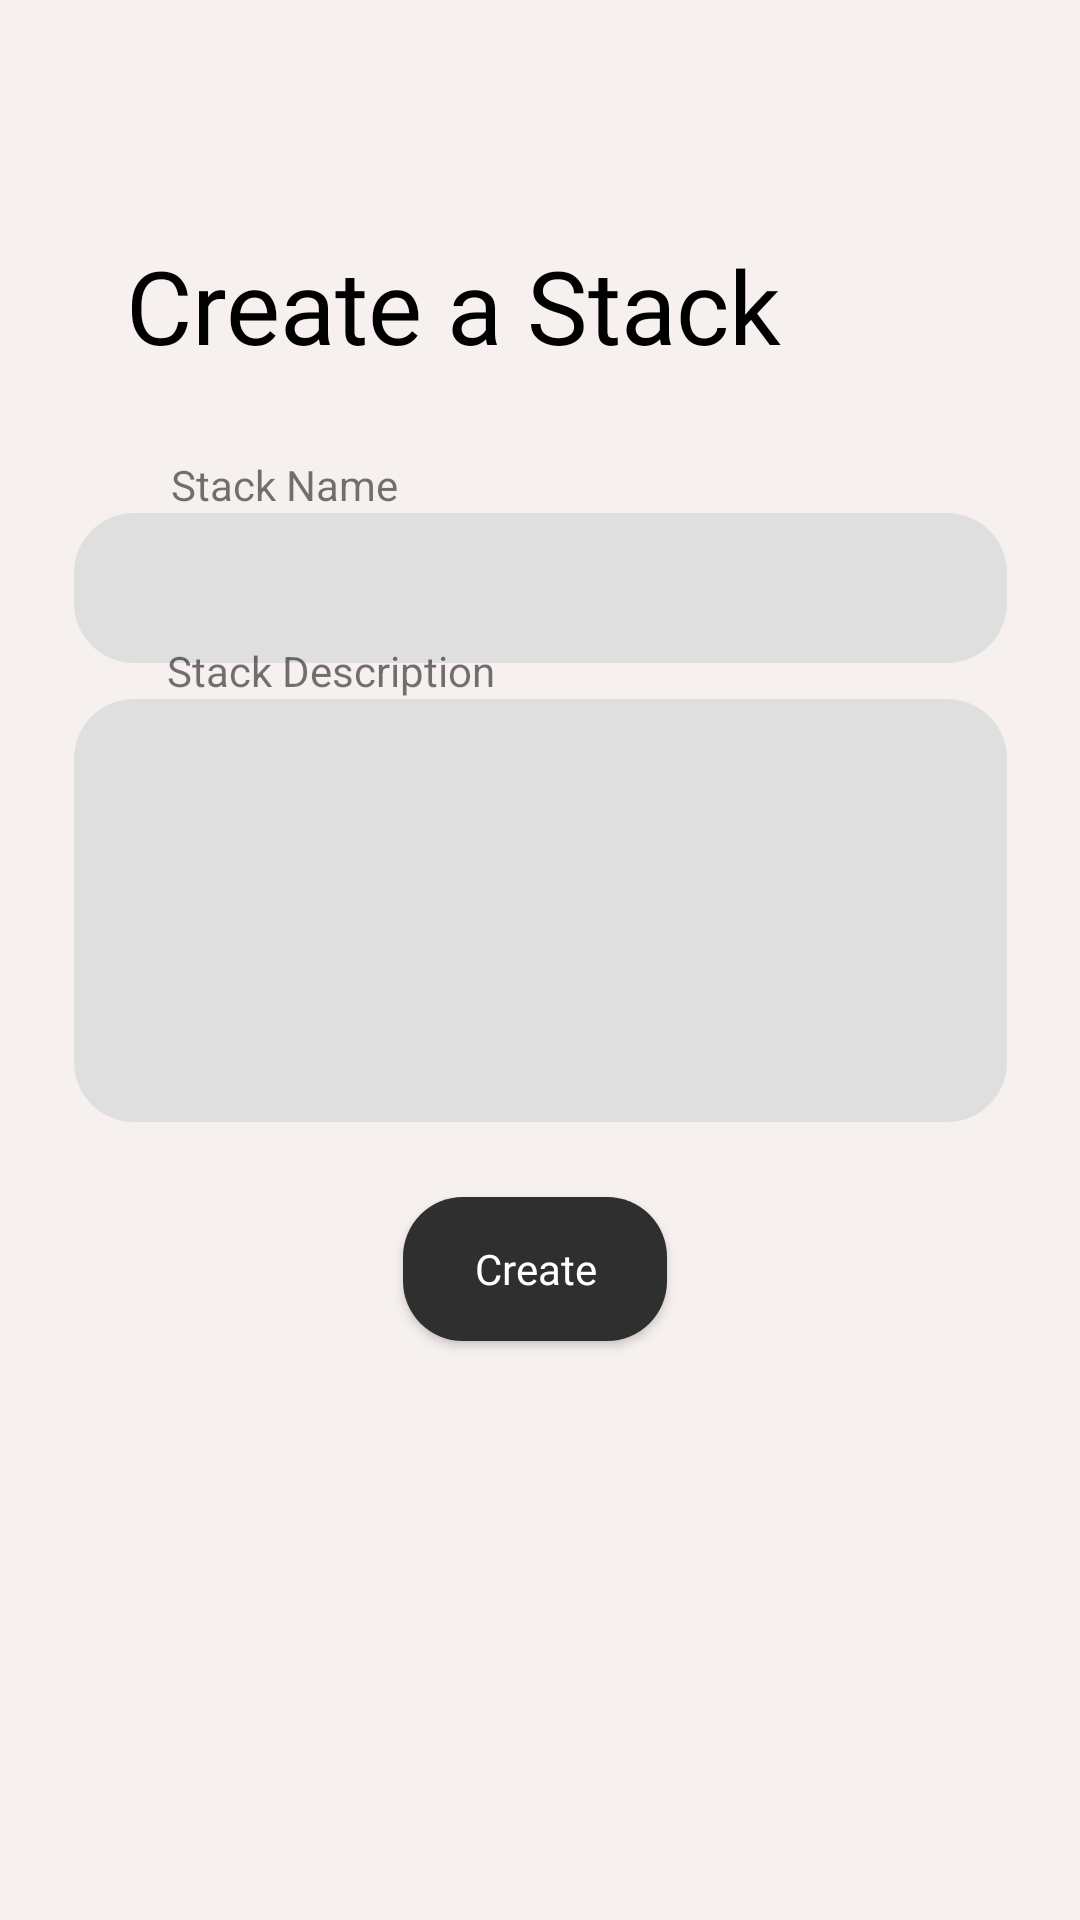

Write the Android layout XML for this screen, with the resource values it uses.
<!-- AndroidManifest.xml: application theme Theme.SmardCardAppDev -->
<!-- res/layout/activity_create_stacks.xml -->
<?xml version="1.0" encoding="utf-8"?>
<androidx.constraintlayout.widget.ConstraintLayout xmlns:android="http://schemas.android.com/apk/res/android"
    xmlns:app="http://schemas.android.com/apk/res-auto"
    xmlns:tools="http://schemas.android.com/tools"
    android:layout_width="match_parent"
    android:layout_height="match_parent"
    android:background="#F6F1EE"
    tools:context=".CreateStacks">

    <EditText
        android:id="@+id/txtCreateDesc"
        android:layout_width="311dp"
        android:layout_height="141dp"
        android:background="@drawable/text_background"
        android:ems="10"
        android:padding="8dp"
        android:gravity="start|top"
        android:inputType="textMultiLine"
        app:layout_constraintBottom_toBottomOf="parent"
        app:layout_constraintEnd_toEndOf="parent"
        app:layout_constraintStart_toStartOf="parent"
        app:layout_constraintTop_toTopOf="parent"
        app:layout_constraintVertical_bias="0.467" />

    <EditText
        android:id="@+id/txtCreateName"
        android:layout_width="311dp"
        android:layout_height="50dp"
        android:background="@drawable/text_background"
        android:ems="10"
        android:padding="8dp"
        android:inputType="textMultiLine"
        app:layout_constraintBottom_toBottomOf="parent"
        app:layout_constraintEnd_toEndOf="parent"
        app:layout_constraintStart_toStartOf="parent"
        app:layout_constraintTop_toTopOf="parent"
        app:layout_constraintVertical_bias="0.29" />

    <Button
        android:id="@+id/btnCreateStack"
        android:layout_width="wrap_content"
        android:layout_height="wrap_content"
        android:background="@drawable/done_button"
        android:fontFamily="@font/inter_bold"
        android:text="@string/create_stack"
        android:textAllCaps="false"
        android:textColor="#FFFFFF"
        android:textSize="14sp"
        app:layout_constraintBottom_toBottomOf="parent"
        app:layout_constraintEnd_toEndOf="parent"
        app:layout_constraintHorizontal_bias="0.494"
        app:layout_constraintStart_toStartOf="parent"
        app:layout_constraintTop_toTopOf="parent"
        app:layout_constraintVertical_bias="0.674" />

    <TextView
        android:id="@+id/textView4"
        android:layout_width="wrap_content"
        android:layout_height="wrap_content"
        android:text="Stack Name"
        app:layout_constraintBottom_toBottomOf="parent"
        app:layout_constraintBottom_toTopOf="@+id/txtCreateName"
        app:layout_constraintEnd_toEndOf="parent"
        app:layout_constraintHorizontal_bias="0.2"
        app:layout_constraintStart_toStartOf="parent"
        app:layout_constraintTop_toTopOf="parent"
        app:layout_constraintVertical_bias="1.0" />

    <TextView
        android:id="@+id/textView5"
        android:layout_width="wrap_content"
        android:layout_height="wrap_content"
        android:text="Stack Description"
        app:layout_constraintBottom_toBottomOf="parent"
        app:layout_constraintBottom_toTopOf="@+id/txtCreateDesc"
        app:layout_constraintEnd_toEndOf="parent"
        app:layout_constraintHorizontal_bias="0.222"
        app:layout_constraintStart_toStartOf="parent"
        app:layout_constraintTop_toTopOf="parent"
        app:layout_constraintVertical_bias="1.0" />

    <TextView
        android:layout_width="wrap_content"
        android:layout_height="wrap_content"
        android:fontFamily="@font/inter_bold"
        android:text="Create a Stack"
        android:textColor="#000000"
        android:textSize="34dp"
        app:layout_constraintBottom_toBottomOf="parent"
        app:layout_constraintEnd_toEndOf="parent"
        app:layout_constraintHorizontal_bias="0.297"
        app:layout_constraintStart_toStartOf="parent"
        app:layout_constraintTop_toTopOf="parent"
        app:layout_constraintVertical_bias="0.133" />

</androidx.constraintlayout.widget.ConstraintLayout>
<!-- resources referenced by this layout -->
<resources>
  <!-- drawable done_button (drawable) -->
  <?xml version="1.0" encoding="utf-8"?>
  <shape xmlns:android="http://schemas.android.com/apk/res/android">
  
      <solid android:color="#2F2F2F"/>
      <corners android:radius="20dp"/>
  
  </shape>
  <!-- drawable text_background (drawable) -->
  <?xml version="1.0" encoding="utf-8"?>
  <shape xmlns:android="http://schemas.android.com/apk/res/android">
  
      <solid android:color="#DFDFDF"/>
      <corners android:radius="20dp"/>
  
  </shape>
  <string name="create_stack">Create</string>
  <style name="Theme.SmardCardAppDev" parent="Theme.AppCompat.Light.NoActionBar">
          
          <item name="colorPrimary">@color/purple_500</item>
          <item name="colorPrimaryDark">@color/purple_700</item>
          <item name="colorAccent">@color/teal_200</item>
          
      </style>
  <!-- not gathered from this repository: default colours our renderer supplied (Android Studio template values) -->
  <color name="purple_500">#FF6200EE</color>
  <color name="purple_700">#FF3700B3</color>
  <color name="teal_200">#FF03DAC5</color>
</resources>
